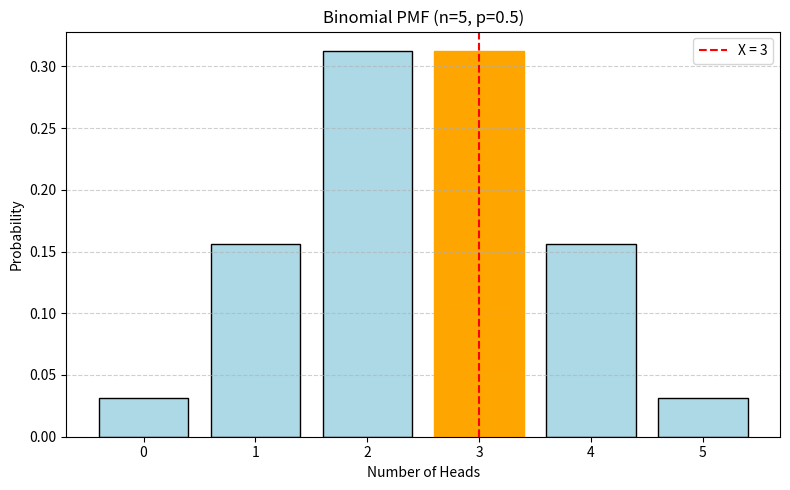

Write the Python code that produced this figure.
import matplotlib.pyplot as plt
from scipy.stats import binom
import numpy as np

# Parameters
n = 5         # number of coin tosses
p = 0.5       # probability of heads (success)
k = 3         # desired number of heads

# x-axis values (possible number of heads from 0 to 5)
x = np.arange(0, n + 1)
pmf = binom.pmf(x, n, p)
"""This calculates the probability of each number of successes in x for a binomial distribution with:

n = number of trials

p = probability of success in each trial

So this line gives you a list (array) of probabilities.

Example:
If n = 5, p = 0.5, and x = [0, 1, 2, 3, 4, 5],
then pmf will be:

python
Copy
Edit
[0.03125, 0.15625, 0.3125, 0.3125, 0.15625, 0.03125]

"""

# Print the probability of getting exactly 3 heads
prob_k = binom.pmf(k, n, p)
print(f"Probability of getting exactly {k} heads in {n} tosses: {prob_k:.4f}")

# Plot the PMF
plt.figure(figsize=(8, 5))
bars = plt.bar(x, pmf, color='lightblue', edgecolor='black')

# Highlight the bar for k = 3
bars[k].set_color('orange')
plt.axvline(k, color='red', linestyle='--', label=f'X = {k}')

# Labels and title
plt.title(f'Binomial PMF (n={n}, p={p})')
plt.xlabel('Number of Heads')
plt.ylabel('Probability')
plt.legend()
plt.grid(axis='y', linestyle='--', alpha=0.6)
plt.tight_layout()
plt.show()
